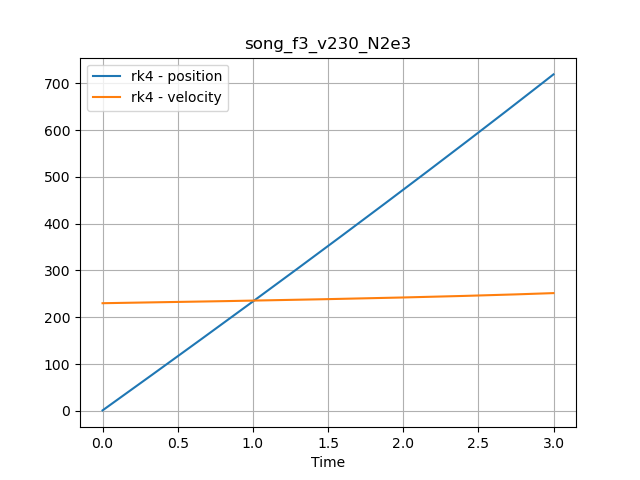

Data behind this chart, as committed beside it:
time, position, velocity
0.0, 1.0, 230.0
0.001, 1.23, 230
0.002, 1.46, 230
0.003, 1.69, 230
0.004, 1.92, 230
0.005, 2.15, 230
0.006, 2.38, 230
0.007, 2.61, 230
0.008, 2.84, 230
0.009, 3.07, 230
0.01, 3.3, 230.1
0.011, 3.53, 230.1
0.012, 3.76, 230.1
0.013, 3.99, 230.1
0.014, 4.221, 230.1
0.015, 4.451, 230.1
0.016, 4.681, 230.1
0.017, 4.911, 230.1
0.018, 5.141, 230.1
0.019, 5.371, 230.1
0.02, 5.601, 230.1
0.021, 5.831, 230.1
0.022, 6.061, 230.1
0.023, 6.291, 230.1
0.024, 6.521, 230.1
0.025, 6.752, 230.1
0.026, 6.982, 230.1
0.027, 7.212, 230.1
0.028, 7.442, 230.1
0.029, 7.672, 230.2
0.03, 7.902, 230.2
0.031, 8.132, 230.2
0.032, 8.363, 230.2
0.033, 8.593, 230.2
0.034, 8.823, 230.2
0.035, 9.053, 230.2
0.036, 9.283, 230.2
0.037, 9.514, 230.2
0.038, 9.744, 230.2
0.039, 9.974, 230.2
0.04, 10.2, 230.2
0.041, 10.43, 230.2
0.042, 10.66, 230.2
0.043, 10.89, 230.2
0.044, 11.13, 230.2
0.045, 11.36, 230.2
0.046, 11.59, 230.2
0.047, 11.82, 230.2
0.048, 12.05, 230.2
0.049, 12.28, 230.3
0.05, 12.51, 230.3
0.051, 12.74, 230.3
0.052, 12.97, 230.3
0.053, 13.2, 230.3
0.054, 13.43, 230.3
0.055, 13.66, 230.3
0.056, 13.89, 230.3
0.057, 14.12, 230.3
0.058, 14.35, 230.3
0.059, 14.58, 230.3
... 2,940 more rows
